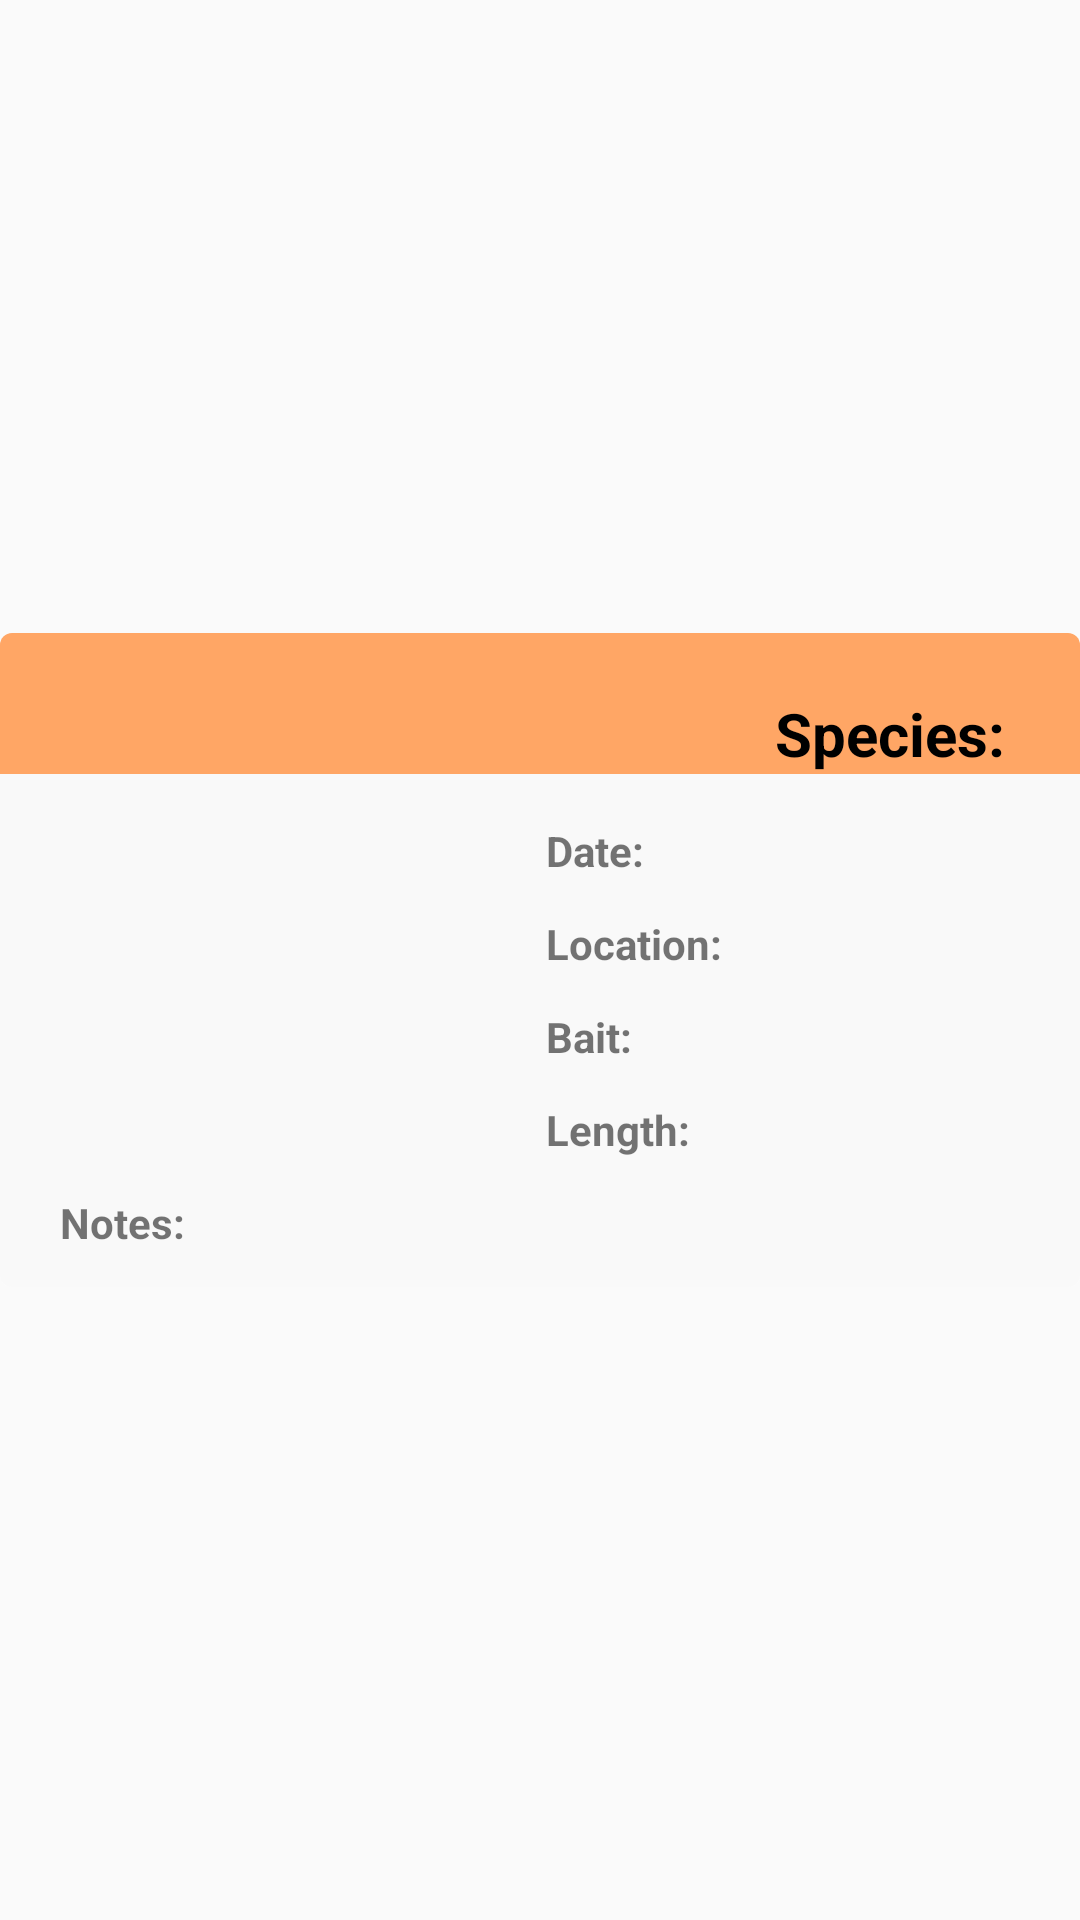

Write the Android layout XML for this screen, with the resource values it uses.
<!-- AndroidManifest.xml: application theme AppTheme -->
<!-- res/layout/fragment_log_list.xml -->
<LinearLayout xmlns:android="http://schemas.android.com/apk/res/android"
    xmlns:tools="http://schemas.android.com/tools"
    xmlns:card_view="http://schemas.android.com/apk/res-auto"
    android:layout_width="match_parent" android:layout_height="match_parent">

    
    <android.support.v7.widget.CardView
        xmlns:card_view="http://schemas.android.com/apk/res-auto"
        android:id="@+id/card_view"
        android:layout_gravity="center"
        android:layout_width="match_parent"
        android:layout_height="wrap_content"
        android:layout_marginTop="6dp"
        android:layout_marginBottom="6dp"
        card_view:cardCornerRadius="4dp">

        <RelativeLayout
            android:layout_width="match_parent"
            android:layout_height="match_parent"
            android:background="@color/card_color">

            <TextView
                android:id="@+id/log_species"
                android:layout_width="match_parent"
                android:layout_height="wrap_content"
                android:layout_alignParentRight="true"
                android:gravity="right"
                android:paddingTop="@dimen/medium"
                android:paddingRight="@dimen/medium"
                android:textColor="@color/black"
                android:textStyle="bold"
                android:textSize="@dimen/text_medium"
                android:background="@color/bg_color_orange"
                android:text="Species: "/>

            <ImageView
                android:id="@+id/log_image"
                android:layout_width="150dp"
                android:layout_height="150dp"
                android:layout_gravity="left"
                android:layout_marginLeft="@dimen/small"
                android:layout_marginTop="@dimen/small"
                android:src="@drawable/icon_sailfish_steelblue"
                android:layout_alignParentTop="true"/>

            <TextView
                android:id="@+id/log_date"
                android:layout_width="match_parent"
                android:layout_height="wrap_content"
                android:layout_toRightOf="@id/log_image"
                android:layout_below="@id/log_species"
                android:layout_marginBottom="@dimen/small"
                android:layout_alignParentRight="true"
                android:paddingTop="@dimen/smedium"
                android:paddingRight="@dimen/medium"
                android:paddingLeft="@dimen/medium"
                android:textStyle="bold"
                android:text="Date: "/>

            <TextView
                android:id="@+id/log_location"
                android:layout_width="match_parent"
                android:layout_height="wrap_content"
                android:layout_below="@id/log_date"
                android:layout_toRightOf="@id/log_image"
                android:layout_marginBottom="@dimen/small"
                android:layout_alignParentRight="true"
                android:paddingRight="@dimen/medium"
                android:paddingLeft="@dimen/medium"
                android:textStyle="bold"
                android:text="Location: "/>

            <TextView
                android:id="@+id/log_bait"
                android:layout_width="match_parent"
                android:layout_height="wrap_content"
                android:layout_below="@id/log_location"
                android:layout_toRightOf="@id/log_image"
                android:layout_marginBottom="@dimen/small"
                android:layout_alignParentRight="true"
                android:paddingRight="@dimen/medium"
                android:paddingLeft="@dimen/medium"
                android:textStyle="bold"
                android:text="Bait: "/>

            <TextView
                android:id="@+id/log_length"
                android:layout_width="match_parent"
                android:layout_height="wrap_content"
                android:layout_below="@id/log_bait"
                android:layout_toRightOf="@id/log_image"
                android:layout_marginBottom="@dimen/small"
                android:layout_alignParentRight="true"
                android:paddingRight="@dimen/medium"
                android:paddingLeft="@dimen/medium"
                android:textStyle="bold"
                android:text="Length: "/>

            <TextView
                android:id="@+id/log_notes"
                android:layout_width="match_parent"
                android:layout_height="wrap_content"
                android:layout_marginBottom="@dimen/small"
                android:layout_alignParentRight="true"
                android:paddingRight="@dimen/medium"
                android:paddingLeft="@dimen/medium"
                android:textStyle="bold"
                android:layout_below="@id/log_length"
                android:text="Notes: "/>
        </RelativeLayout>
    </android.support.v7.widget.CardView>
</LinearLayout>
<!-- resources referenced by this layout -->
<resources>
  <color name="bg_color_orange">#ffa665</color>
  <color name="black">#000000</color>
  <color name="card_color">#f9f9f9</color>
  <dimen name="medium">20dp</dimen>
  <dimen name="small">12dp</dimen>
  <dimen name="smedium">16dp</dimen>
  <dimen name="text_medium">20sp</dimen>
  <!-- drawable icon_sailfish_steelblue: png bitmap (mipmap-xhdpi, 65251 bytes) -->
  <style name="AppTheme" parent="Theme.AppCompat.Light.DarkActionBar">
          
          <item name="android:actionBarStyle">@style/MyActionBar</item>
          <item name="actionBarStyle">@style/MyActionBar</item>
      </style>
  <style name="MyActionBar" parent="@style/Widget.AppCompat.Light.ActionBar.Solid.Inverse">
          <item name="android:background">@color/action_bar</item>
          <item name="background">@color/action_bar</item>
      </style>
  <color name="action_bar">#34425c</color>
</resources>
